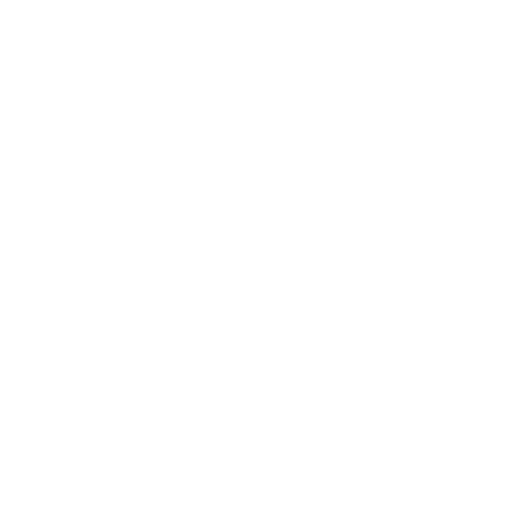
t = 0.00 s
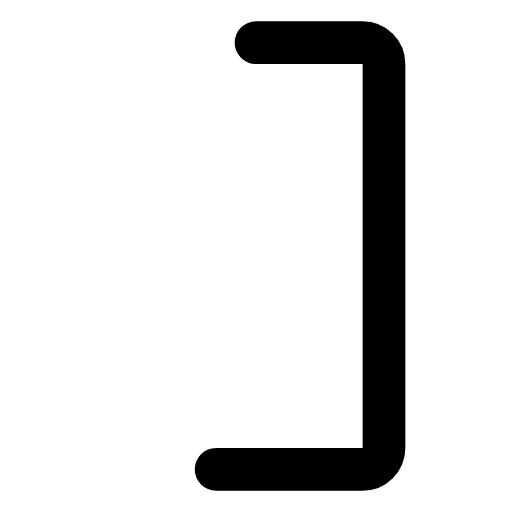
t = 0.30 s
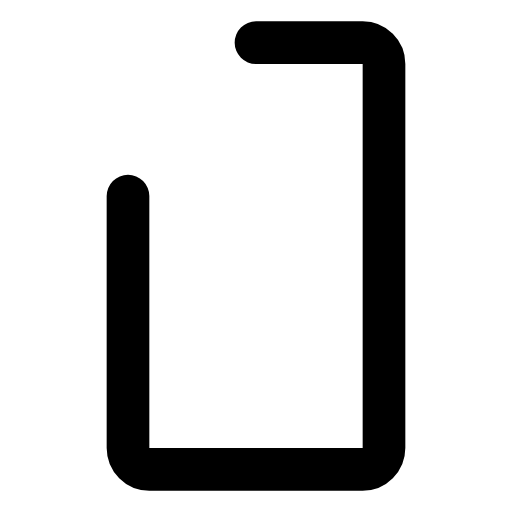
t = 0.45 s
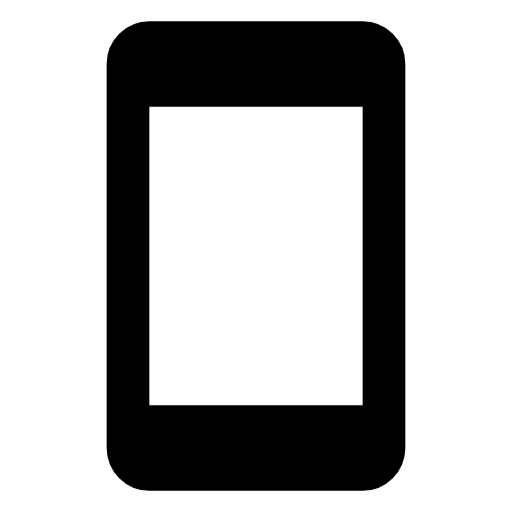
t = 0.80 s
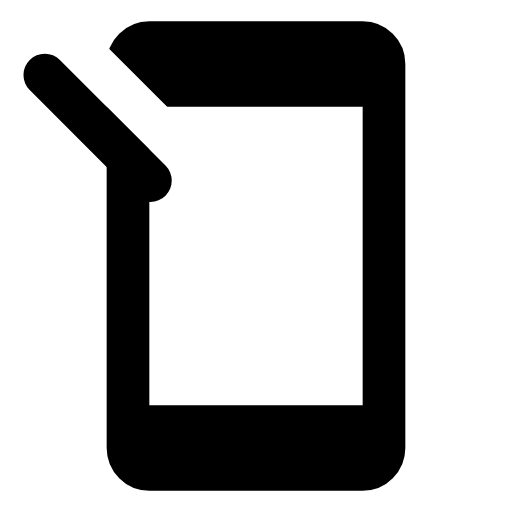
t = 1.00 s
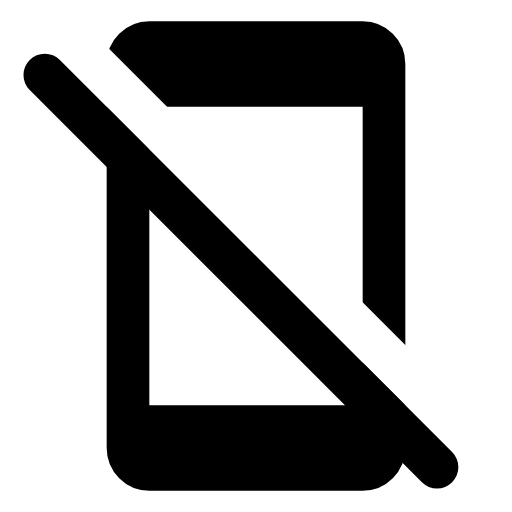
t = 1.30 s

The animated SVG that drew these frames (rendered in a browser with its animation timeline set to each time). Animation: 4 SMIL elements (animate=4); one cycle of 1.30 s.

<svg viewBox="0 0 24 24" xmlns="http://www.w3.org/2000/svg"><defs><mask id="SVGQEXoGcPt"><path d="M12 2h5c0.55 0 1 0.45 1 1v18c0 0.55 -0.45 1 -1 1h-10c-0.55 0 -1 -0.45 -1 -1v-18c0 -0.55 0.45 -1 1 -1Z" stroke="#fff" fill="none" stroke-width="2" stroke-linecap="round" stroke-linejoin="round" stroke-dasharray="66"><animate attributeName="stroke-dashoffset" dur="0.6s" fill="freeze" values="66;0"/></path><path d="M6 2h12v0h-12ZM6 22h12v0h-12Z" fill="#fff"><animate attributeName="d" begin="0.6s" dur="0.2s" fill="freeze" to="M6 2h12v3h-12ZM6 22h12v-3h-12Z"/></path><path d="M-1 11h26" stroke="#000" fill="none" stroke-width="2" stroke-linecap="round" stroke-linejoin="round" transform="rotate(45 12 12)" stroke-dasharray="28" stroke-dashoffset="28"><animate attributeName="stroke-dashoffset" begin="0.9s" dur="0.4s" fill="freeze" to="0"/></path></mask></defs><path d="M0 0h24v24H0z" fill="currentColor" mask="url(#SVGQEXoGcPt)"/><path d="M-1 13h26" stroke="currentColor" fill="none" stroke-width="2" stroke-linecap="round" stroke-linejoin="round" transform="rotate(45 12 12)" stroke-dasharray="28" stroke-dashoffset="28"><animate attributeName="stroke-dashoffset" begin="0.9s" dur="0.4s" fill="freeze" to="0"/></path></svg>
